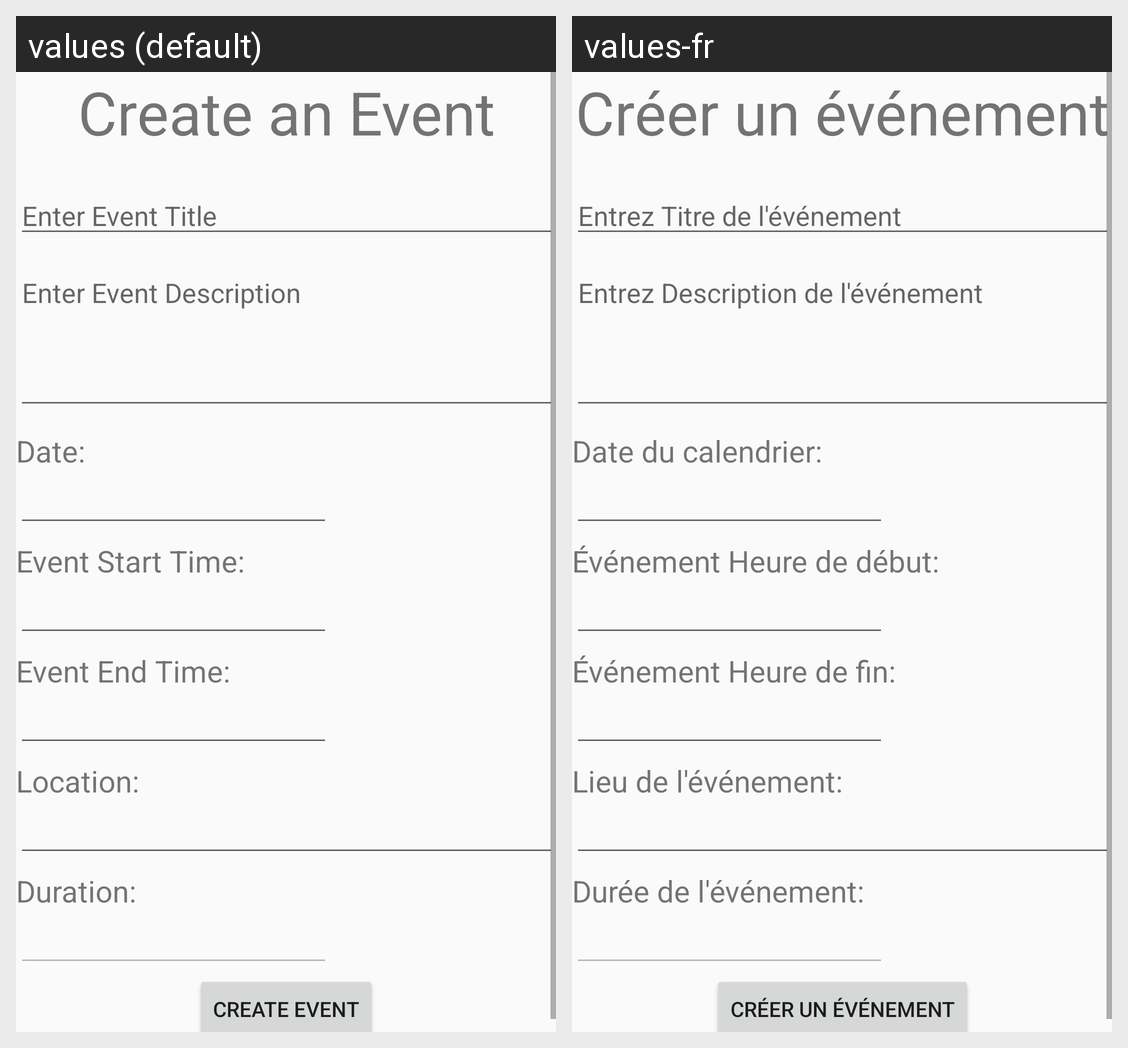

This grid shows one Android layout under two languages. Give, for every string resource on the screen, its name, the default text and each shown locale's text.
Android screen res/layout/activity_create_event.xml rendered under 2 locales, left to right: values (default), values-fr. Device: Nexus 5 (rendered at 1080×1920; each locale shown at half size, 540×960, under a caption strip naming it); theme Theme.AppCompat.Light.NoActionBar.
Strings drawn on this screen, with the default value and each locale's value (text and hints the layout hard-codes, and strings that could not be matched under every locale, appear in the picture but are not listed):

create_event_title
  values: Create an Event
  values-fr: Créer un événement

title_hint
  values: Enter Event Title
  values-fr: Entrez Titre de l'événement

description_hint
  values: Enter Event Description
  values-fr: Entrez Description de l'événement

event_view_date
  values: Date:
  values-fr: Date du calendrier:

event_view_start_time
  values: Event Start Time:
  values-fr: Événement Heure de début:

event_view_end_time
  values: Event End Time:
  values-fr: Événement Heure de fin:

event_view_location
  values: Location:
  values-fr: Lieu de l'événement:

event_view_duration
  values: Duration:
  values-fr: Durée de l'événement:

event_button_create
  values: Create Event
  values-fr: Créer un événement
